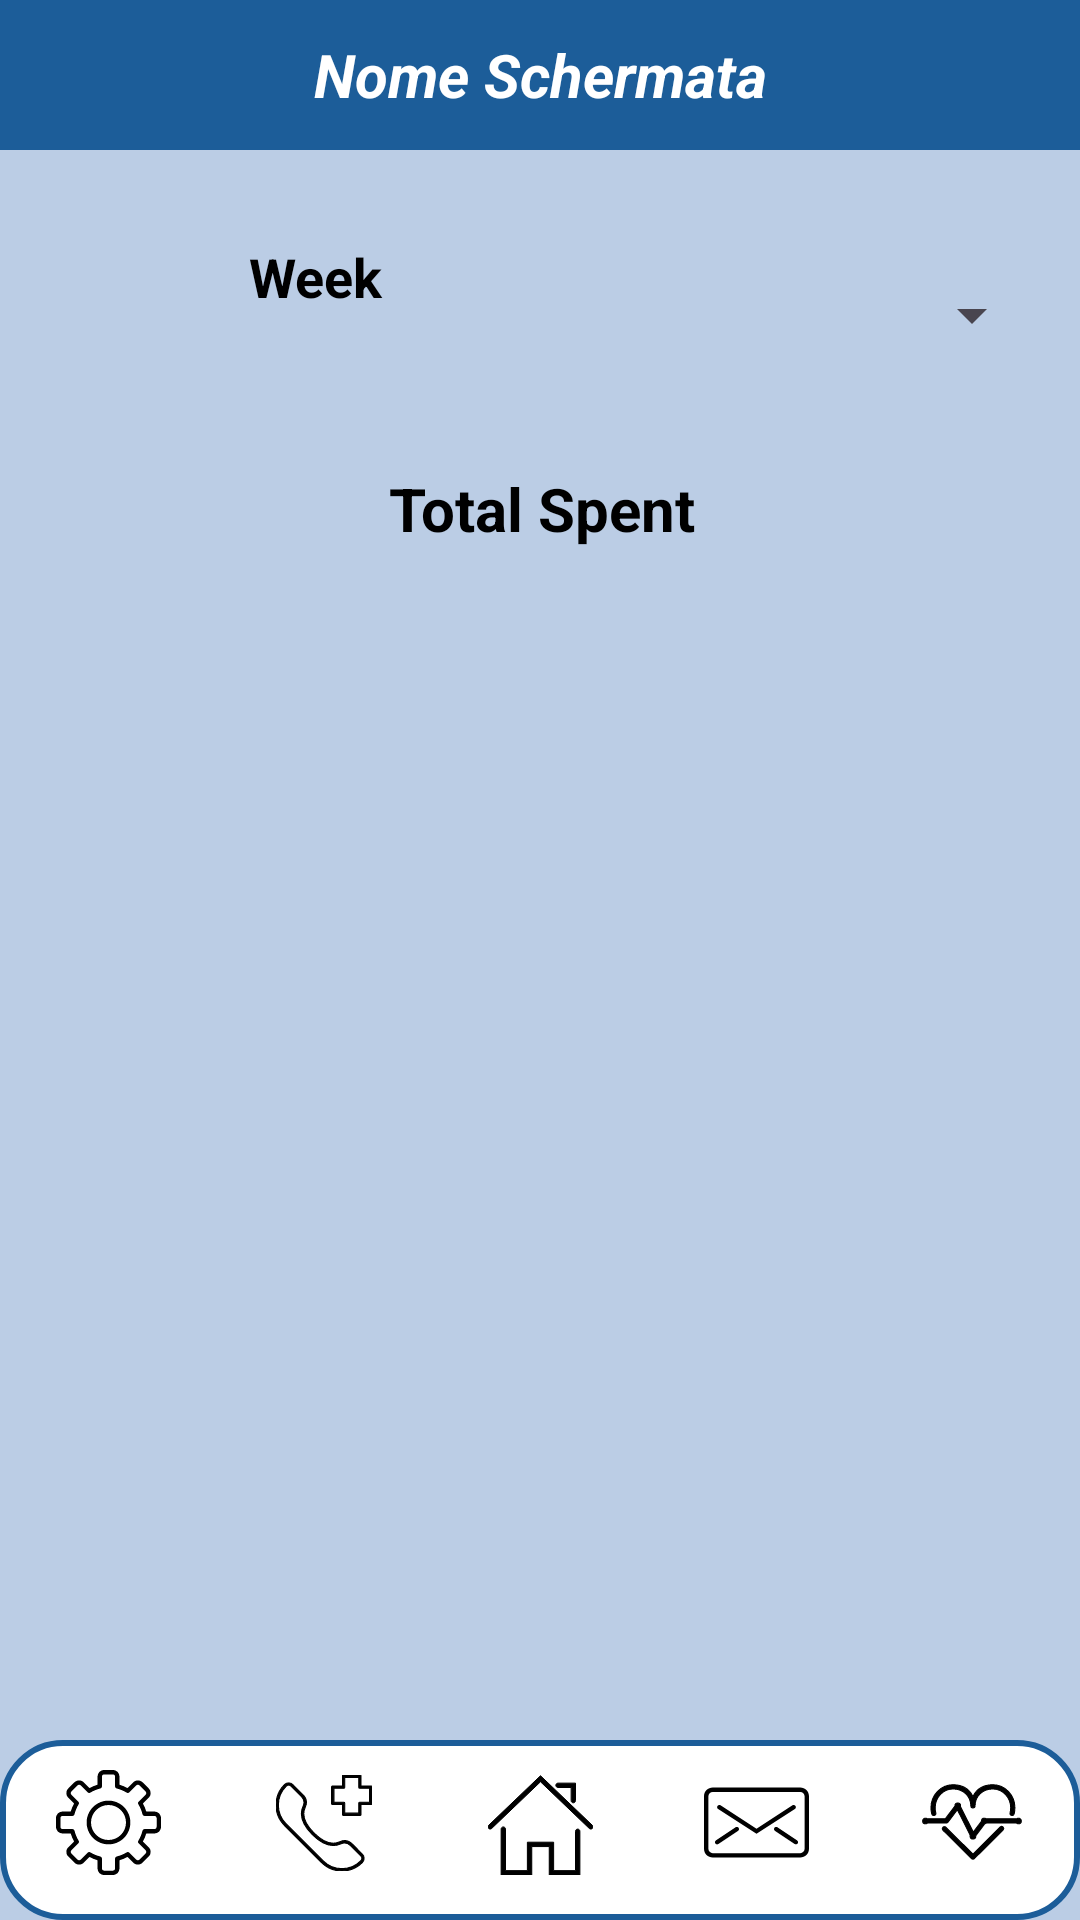

Android layout source for this screen:
<!-- AndroidManifest.xml: application theme Theme.AsilApp -->
<!-- res/layout/activity_spese_dettagli.xml -->
<?xml version="1.0" encoding="utf-8"?>

<androidx.constraintlayout.widget.ConstraintLayout xmlns:android="http://schemas.android.com/apk/res/android"
    xmlns:app="http://schemas.android.com/apk/res-auto"
    xmlns:tools="http://schemas.android.com/tools"
    android:layout_width="match_parent"
    android:layout_height="match_parent"
    android:background="@color/colorAlternativePowder"
    tools:context=".activities.user.SpeseHome">

    <include
        android:id="@+id/ttb_dspese"
        layout="@layout/toolbar"
        />

    <TableLayout
        android:id="@+id/tabellaSpese"
        android:layout_width="400dp"
        android:layout_height="wrap_content"
        android:layout_marginTop="16dp"
        android:stretchColumns="1"
        app:layout_constraintEnd_toEndOf="parent"
        app:layout_constraintStart_toStartOf="parent"
        app:layout_constraintTop_toBottomOf="@+id/week_spinner">


        <TableRow android:id="@+id/oggetto">

            <TextView
                android:id="@+id/total_spese"
                android:layout_width="match_parent"
                android:layout_height="wrap_content"
                android:layout_span="5"
                android:textColor="@color/black"
                android:textStyle="bold"
                android:gravity="center"
                android:padding="10dp"
                android:text="@string/total_shopdet"
                android:textSize="20dp" />
        </TableRow>


    </TableLayout>
    <ScrollView
        android:id="@+id/scrollSpese"
        android:layout_width="400dp"
        android:layout_height="450dp"
        android:layout_above="@id/btb_sdettagli"
        app:layout_constraintEnd_toEndOf="parent"
        app:layout_constraintStart_toStartOf="parent"
        app:layout_constraintTop_toBottomOf="@+id/tabellaSpese">

        <androidx.recyclerview.widget.RecyclerView
            android:id="@+id/shop_recycler_view"
            android:layout_width="match_parent"
            android:layout_height="match_parent"
            android:padding="10dp"/>

    </ScrollView>

    <TextView
        android:layout_width="wrap_content"
        android:layout_height="wrap_content"
        android:layout_marginTop="80dp"
        android:text="@string/week_shopdet"
        android:layout_marginLeft="20dp"
        android:textStyle="bold"
        android:textSize="18dp"
        android:textColor="@color/black"
        app:layout_constraintEnd_toStartOf="@+id/week_spinner"
        app:layout_constraintHorizontal_bias="0.756"
        app:layout_constraintStart_toStartOf="parent"
        app:layout_constraintTop_toTopOf="parent" />

    <Spinner
        android:id="@+id/week_spinner"
        android:layout_width="200dp"
        android:layout_height="50dp"
        android:layout_marginTop="80dp"
        android:gravity="center"
        app:layout_constraintEnd_toEndOf="parent"
        app:layout_constraintHorizontal_bias="0.924"
        app:layout_constraintStart_toStartOf="parent"
        app:layout_constraintTop_toTopOf="@+id/ttb_dspese" />
    <include
        android:id="@+id/btb_sdettagli"
        layout="@layout/bottom_toolbar_paziente"
        />
</androidx.constraintlayout.widget.ConstraintLayout>
<!-- res/layout/toolbar.xml (included above) -->
<?xml version="1.0" encoding="utf-8"?>

<androidx.constraintlayout.widget.ConstraintLayout xmlns:android="http://schemas.android.com/apk/res/android"
    xmlns:app="http://schemas.android.com/apk/res-auto"
    xmlns:tools="http://schemas.android.com/tools"
    android:layout_width="match_parent"
    android:layout_height="match_parent">

    <androidx.appcompat.widget.Toolbar
        android:id="@+id/top_toolbar"
        android:layout_width="match_parent"
        android:layout_height="50dp"
        android:background="@color/colorPrimary"
        android:minHeight="?attr/actionBarSize"
        android:theme="?attr/actionBarTheme"
        app:layout_constraintEnd_toEndOf="parent"
        app:layout_constraintHorizontal_bias="0.0"
        app:layout_constraintStart_toStartOf="parent"
        app:layout_constraintTop_toTopOf="parent">

        
        <TextView
            android:id="@+id/toolbar_title"
            android:layout_width="wrap_content"
            android:layout_height="wrap_content"
            android:text="Nome Schermata"
            android:layout_gravity="center"
            android:textColor="@android:color/white"
            android:textSize="20sp"
            android:textStyle="bold|italic"
            app:layout_constraintEnd_toEndOf="parent"
            app:layout_constraintStart_toStartOf="parent"
            app:layout_constraintTop_toTopOf="parent"
            app:layout_constraintBottom_toBottomOf="parent" />

    </androidx.appcompat.widget.Toolbar>


</androidx.constraintlayout.widget.ConstraintLayout>
<!-- res/layout/bottom_toolbar_paziente.xml (included above) -->
<?xml version="1.0" encoding="utf-8"?>

<androidx.constraintlayout.widget.ConstraintLayout xmlns:android="http://schemas.android.com/apk/res/android"
    xmlns:app="http://schemas.android.com/apk/res-auto"
    xmlns:tools="http://schemas.android.com/tools"
    android:layout_width="match_parent"
    android:layout_height="match_parent">

    <TableLayout
        android:id="@+id/tableLayout"
        android:layout_width="match_parent"
        android:layout_height="60dp"
        android:background="@drawable/bottom_bar_background"
        android:stretchColumns="1"
        app:layout_constraintBottom_toBottomOf="parent"
        app:layout_constraintEnd_toEndOf="parent"
        app:layout_constraintStart_toStartOf="parent">

        <TableRow
            android:gravity="center"
            android:layout_width="match_parent"
            android:layout_height="wrap_content">

            <ImageButton
                android:id="@+id/settings_btn"
                android:layout_width="0dp"
                android:layout_height="match_parent"
                android:layout_weight="1"
                android:background="@android:color/transparent"
                android:padding="10dp"
                android:src="@drawable/ic_setting_t1" />

            <ImageButton
                android:id="@+id/sos_btn"
                android:layout_width="0dp"
                android:layout_height="match_parent"
                android:layout_weight="1"
                android:background="@android:color/transparent"
                android:padding="10dp"
                android:src="@drawable/ic_sos" />

            <ImageButton
                android:id="@+id/home_btn"
                android:layout_width="0dp"
                android:layout_height="match_parent"
                android:layout_weight="1"
                android:background="@android:color/transparent"
                android:padding="10dp"
                android:src="@drawable/ic_home_t1" />

            <ImageButton
                android:id="@+id/message_btn"
                android:layout_width="0dp"
                android:layout_height="match_parent"
                android:layout_weight="1"
                android:background="@android:color/transparent"
                android:padding="10dp"
                android:src="@drawable/ic_message" />

            <ImageButton
                android:id="@+id/hp_btn"
                android:layout_width="0dp"
                android:layout_height="match_parent"
                android:layout_weight="1"
                android:background="@android:color/transparent"
                android:padding="10dp"
                android:src="@drawable/ic_misurazioni" />

        </TableRow>
    </TableLayout>

</androidx.constraintlayout.widget.ConstraintLayout>
<!-- resources referenced by this layout -->
<resources>
  <color name="black">#FF000000</color>
  <color name="colorAlternativePowder">#BBCDE5</color>
  <color name="colorPrimary">#1C5D99</color>
  <!-- drawable bottom_bar_background (drawable) -->
  <?xml version="1.0" encoding="utf-8"?>
  
  <shape xmlns:android="http://schemas.android.com/apk/res/android"
      android:shape="rectangle">
  
      
      <solid android:color="@color/white" /> 
  
      
      <stroke
          android:width="2dp"
          android:color="@color/colorPrimary" />
  
      
      <corners android:radius="20dp"/>
  
  </shape>
  <!-- drawable ic_home_t1 (drawable) -->
  <vector xmlns:android="http://schemas.android.com/apk/res/android"
      android:height="35dp"
      android:viewportHeight="48"
      android:viewportWidth="48"
      android:width="35dp">
        
      <path
          android:fillColor="#FF000000"
          android:strokeColor="#FF000000"
          android:strokeWidth="0"
          android:pathData="M42,48H28V35h-8v13H6V27c0,-0.552 0.447,-1 1,-1s1,0.448 1,1v19h10V33h12v13h10V28c0,-0.552 0.447,-1 1,-1s1,0.448 1,1V48z"/>
        
      <path
          android:fillColor="#FF000000"
          android:strokeColor="#FF000000"
          android:strokeWidth="0"
          android:pathData="M47,27c-0.249,0 -0.497,-0.092 -0.691,-0.277L24,5.384L1.691,26.723c-0.399,0.381 -1.032,0.368 -1.414,-0.031c-0.382,-0.399 -0.367,-1.032 0.031,-1.414L24,2.616l23.691,22.661c0.398,0.382 0.413,1.015 0.031,1.414C47.526,26.896 47.264,27 47,27z"/>
        
      <path
          android:fillColor="#FF000000"
          android:strokeColor="#FF000000"
          android:strokeWidth="0"
          android:pathData="M39,15c-0.553,0 -1,-0.448 -1,-1V8h-6c-0.553,0 -1,-0.448 -1,-1s0.447,-1 1,-1h8v8C40,14.552 39.553,15 39,15z"/>
      
  </vector>
  <!-- drawable ic_message (drawable) -->
  <vector xmlns:android="http://schemas.android.com/apk/res/android" android:height="35dp" android:viewportHeight="48" android:viewportWidth="48" android:width="35dp">
        
      <path android:fillColor="#FF000000"
          android:pathData="M44,40H4c-2.206,0 -4,-1.794 -4,-4V12c0,-2.206 1.794,-4 4,-4h40c2.206,0 4,1.794 4,4v24C48,38.206 46.206,40 44,40zM4,10c-1.103,0 -2,0.897 -2,2v24c0,1.103 0.897,2 2,2h40c1.103,0 2,-0.897 2,-2V12c0,-1.103 -0.897,-2 -2,-2H4z"/>
        
      <path android:fillColor="#FF000000"
          android:pathData="M24,29.191L6.457,17.84c-0.464,-0.301 -0.597,-0.919 -0.297,-1.383s0.919,-0.596 1.383,-0.297L24,26.809L40.457,16.16c0.464,-0.299 1.083,-0.167 1.383,0.297s0.167,1.082 -0.297,1.383L24,29.191z"/>
        
      <path android:fillColor="#FF000000"
          android:pathData="M6.001,34c-0.323,0 -0.641,-0.156 -0.833,-0.445c-0.307,-0.46 -0.183,-1.08 0.277,-1.387l9,-6c0.46,-0.307 1.081,-0.183 1.387,0.277c0.307,0.46 0.183,1.08 -0.277,1.387l-9,6C6.384,33.945 6.191,34 6.001,34z"/>
        
      <path android:fillColor="#FF000000"
          android:pathData="M41.999,34c-0.19,0 -0.383,-0.055 -0.554,-0.168l-9,-6c-0.46,-0.307 -0.584,-0.927 -0.277,-1.387c0.306,-0.46 0.926,-0.584 1.387,-0.277l9,6c0.46,0.307 0.584,0.927 0.277,1.387C42.64,33.844 42.322,34 41.999,34z"/>
      
  </vector>
  <string name="total_shopdet">Total Spent</string>
  <string name="week_shopdet">Week</string>
  <style name="Theme.AsilApp" parent="Base.Theme.AsilApp" />
  <color name="white">#FFFFFFFF</color>
  <style name="Base.Theme.AsilApp" parent="Theme.Material3.DayNight.NoActionBar">
          
          
      </style>
</resources>
